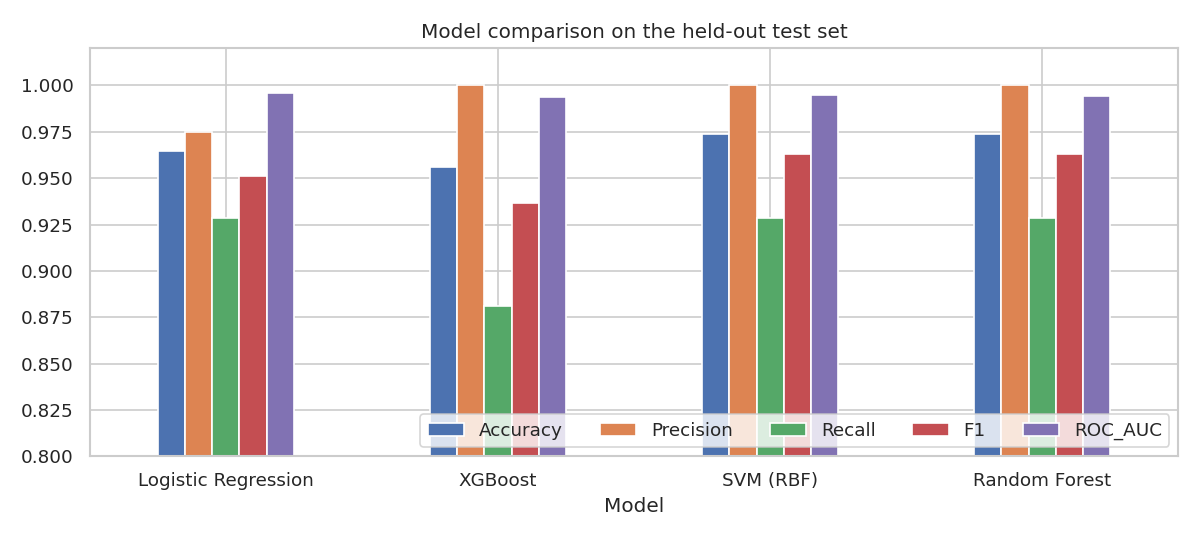

Values plotted in this chart, from the file beside it:
Model, Accuracy, Precision, Recall, F1, ROC_AUC, False_Negatives, False_Positives, CV_Recall_Mean, CV_F1_Mean
Logistic Regression, 0.9649, 0.975, 0.9286, 0.9512, 0.996, 3, 1, 0.9529, 0.964
XGBoost, 0.9561, 1.0, 0.881, 0.9367, 0.9937, 5, 0, 0.9529, 0.9614
SVM (RBF), 0.9737, 1.0, 0.9286, 0.963, 0.9947, 3, 0, 0.9471, 0.961
Random Forest, 0.9737, 1.0, 0.9286, 0.963, 0.9944, 3, 0, 0.9353, 0.9461
